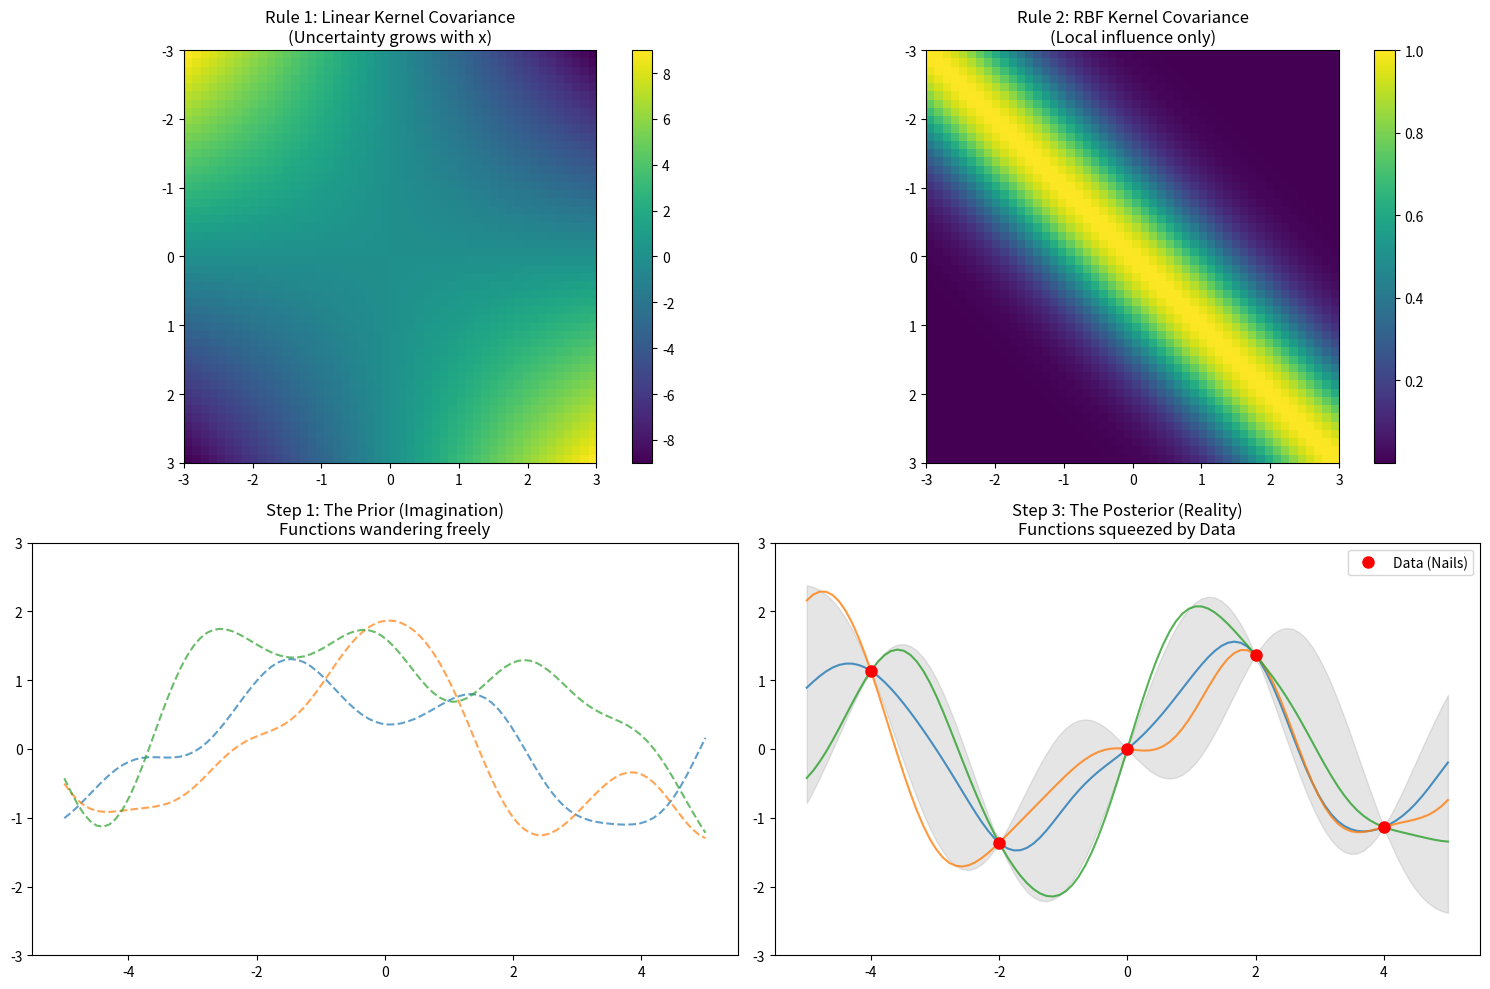

Python code for this plot:
"""
Intro_0.py: The Grand Unified Theory of Gaussian Processes
==============================================================================
PART 1: THEORETICAL FOUNDATIONS (Definitions & Philosophy)
==============================================================================

This section synthesizes the insights from our discussions regarding Covariance, 
Kernels, and the duality between Statistics and Function Spaces.


==============================================================================
[Final Summary: The Logical Flow of Gaussian Processes]
==============================================================================
1. The Problem: Prediction without a Function
  - We do not know the exact function f(x), but we need to predict it.
  - However, we CAN specify "conditions" or "characteristics" of the function 
    before seeing the data (Prior).

2. Defining "Shape" via Correlation
  - The best way to describe a function's character is its "Shape" (smoothness, wiggle).
  - The shape is determined by the relationship: "How does Output change when Input changes?"
  - If we can define: "Input Similarity (x) -> Output Similarity (y)",
    we effectively define the function's shape.
  - This relationship is mathematically quantified as "COVARIANCE".

3. The Mathematical Link: Covariance = Inner Product
  - Standard Covariance definition: E[ (f(x)-m)(f(x')-m) ] (Statistical Form).
  - If we expand this formula using the linear model assumption (f = w*phi),
    it transforms into a Vector Inner Product form:
    Cov(f(x), f(x')) = < phi(x), phi(x') >

4. The Discovery (Mercer's Theorem)
  - This leads to a surprising fact: "Any equation that can be expressed as 
    a Vector Inner Product can serve as a Covariance Function (Kernel)."
  - We don't need to manually design features (phi). As long as a formula (like RBF)
    satisfies the inner product condition, it is a valid Covariance.

5. Verification (Theoretical vs. Statistical)
  - If we define the Covariance as a specific Kernel (e.g., "This is RBF"),
    we are setting the "Law" of the world.
  - If we generate infinite data from this law and calculate the statistical 
    covariance (Sample Covariance) of that data, it will Mathematically Converge 
    to the Kernel value we defined.
==============================================================================


+ Additonal Info.

------------------------------------------------------------------------------
0. Fundamental, Unchanging Definition of Covariance
------------------------------------------------------------------------------

For any objects (random variables, function values, processes),
covariance is ALWAYS defined via expectation:

   Cov(A, B) = E[(A - μ_A)(B - μ_B)]

This definition is universal and never changes.
Then why we use upper equation in statiscis but use different equation in GP?

------------------------------------------------------------------------------
[Deep Dive: The Philosophy & Mathematics of Kernels]
------------------------------------------------------------------------------
Q1. If the definition of Covariance is the same as in statistics (E[(y-u)(y-u)]),
    why do we need Kernels like RBF? Can't we just use the standard formula?
A: The "Chicken and Egg" Problem.
  - Standard Statistics (Sample Covariance): Requires existing 'y' values to calculate.
    (e.g., "I have data y1 and y3, let's check their correlation.")
  - Gaussian Processes (Prediction): We don't know 'y' yet! We want to predict it.
    Using the standard formula is impossible because we lack the target values.
  - The Role of Kernel: It allows us to calculate Covariance using ONLY 'x' (location).
    It acts as a "Rule" (Assumption): "If x is close, y will be similar."

Q2. Is the RBF Kernel just an arbitrary definition, or is it mathematically 
    related to the original covariance formula? Can it be expanded back?
A: They are mathematically IDENTICAL (Mercer's Theorem).
  - The Kernel is essentially a "Compressed Zip File" of the original formula.
  - If you expand the RBF function (e.g., using Taylor Series), it reveals itself 
    as an infinite sum of basis functions (features) multiplied together:
    K(x, x') = sum( w_i * phi_i(x) * phi_i(x') )  <-- The original Covariance form!
  - We use the closed-form equation (np.exp) simply because calculating 
    an infinite sum directly is computationally impossible.


Q3. What is the difference between "Feature Covariance" and "Sample Covariance"?
  And does Mercer's Theorem say RBF equals Sample Covariance?
A: No. Mercer's Theorem links RBF to Feature Covariance, not Sample Covariance.
Feature covariance don't use 'y', but sample covariance is calculated using 'y'

  [Comparison]
  1. Feature Covariance (The Blueprint):
      - Formula: phi(x).T * Sigma_p * phi(x')  (or infinite sum of features)
      - Input: Uses theoretical features 'phi' and weights 'w'. No 'y' needed.
      - Meaning: "How the model IS DESIGNED to behave."

  2. Sample Covariance (The Measurement):
      - Formula: sum( (y - mean)... )
      - Input: Uses actual data 'y'.
      - Meaning: "How the data ACTUALLY behaves."

  3. Mercer's Theorem:
      - It proves: RBF Kernel(x, x') == Feature Covariance (Infinite sum).
      - It does NOT claim it equals Sample Covariance.
      - It allows us to compute the infinite feature sum using a simple closed-form
        equation (like np.exp) without knowing 'y'.

Q4. How is the Feature Covariance derived as "phi(x).T * Sigma_p * phi(x')"?
A: It is mathematically derived from two linear model assumptions.

  1. Assumption 1 (Linear Model): f(x) = phi(x).T * w
  2. Assumption 2 (Weight Prior): w ~ N(0, Sigma_p) -> E[w * w.T] = Sigma_p

  [Derivation Step-by-Step]
  Cov(f(x), f(x')) = E[ f(x) * f(x').T ]                 <-- Definition of Cov
                    = E[ (phi(x).T * w) * (phi(x').T * w).T ]
                    = E[ phi(x).T * w * w.T * phi(x') ]   <-- (AB).T = B.T * A.T
                    = phi(x).T * E[w * w.T] * phi(x')     <-- phi is constant, move out
                    = phi(x).T * Sigma_p * phi(x')        <-- Substitute Sigma_p

  * Conclusion: The variance of weights (Sigma_p) is "sandwiched" by features,
                creating the covariance of the function.

Q5. Definition of a Kernel (What is it?)
A Kernel k(x, x') is a function that computes the "similarity" between two inputs
in a high-dimensional feature space, without explicitly computing the features.

  - Mathematical Definition:
    k(x, x') = < phi(x), phi(x') >

  - Where:
    * phi(x): A mapping function that projects input 'x' into a feature space.
    * < , > : The Inner Product (Dot Product) operation in that space.

Q6. Why MUST it be an "Inner Product"? (The Geometric Reason)
Covariance fundamentally measures "Linear Association" or "Similarity".
In geometry and linear algebra, the standard tool to measure similarity 
(direction alignment) between two vectors is the Inner Product.

  - If two vectors point in the same direction:
    Inner Product is MAXimized -> High Covariance (Highly Correlated).
  - If two vectors are orthogonal (90 degrees):
    Inner Product is ZERO -> Zero Covariance (Uncorrelated).

* Conclusion: Since Covariance is a measure of similarity, any valid Covariance
  function must mathematically correspond to an Inner Product in some space.

Q7. Eligibility: What qualifies as a valid Kernel? (Mercer's Condition)
Not every random function can be a Kernel. To be a valid Covariance function,
it must satisfy the "Positive Semi-Definite (PSD)" condition.

  - Why PSD?
    1. Variance (k(x,x)) represents "uncertainty," so it can NEVER be negative.
    2. If a matrix is PSD, linear algebra guarantees that it can be decomposed
      into an inner product of some feature vectors (Mercer's Theorem).

  - Summary:
    Any function k(x, x') that results in a Positive Semi-Definite matrix
    is a valid Kernel, because it proves the existence of a feature map phi(x)
    such that k(x, x') = phi(x) . phi(x').
==============================================================================



==============================================================================
PART 2: THE LOGIC FLOW (From Assumption to Selection)
==============================================================================

This section reconstructs the workflow: How we move from an "infinite possibility space" 
to a "specific function" using Data and Kernels.

------------------------------------------------------------------------------
Step 1. The Setup: The Canvas & The Rule (Prior)
------------------------------------------------------------------------------
    * The Problem: We want to find f(x), but we don't know the formula.
    * The Assumption (Kernel): 
      We define the RBF Kernel. This is our "Law of Physics" (Smoothness).
    * The Prior State:
      We assume Mean = 0. We calculate Covariance on the canvas (X_test).
      We draw "Random Functions" that follow the rule but fit no data yet.

------------------------------------------------------------------------------
Step 2. The Conditioning: Injecting Reality (Data)
------------------------------------------------------------------------------
    * The actual data points (X_train, y_train) arrive.
    * We calculate matrices to bridge the ideal world and reality:
      1. K (Train-Train): Internal correlation of observed data.
      2. K_s (Train-Test): The "Bridge" / "Information Pipeline".
      3. K_ss (Test-Test): The Prior Uncertainty.
    * We compute K^-1 to "normalize" and de-correlate the training information.

------------------------------------------------------------------------------
Step 3. The Selection: Squeezing the Probability Balloon (Posterior)
------------------------------------------------------------------------------
    * We don't "choose" functions manually. The Math does the "Squeezing."
    
    1. Mean Update (The Shape): 
       mu_new = K_s.T * K^-1 * y
       -> The data pulls the mean function towards the observed points.
       
    2. Covariance Update (The Squeeze):
       Cov_new = K_ss - (Information_Gain)
       -> Near the data points, uncertainty drops to near zero.
       -> The probability distribution is "collapsed" at the constraints.
    
    * Result: Only functions that pass through the data points survive.

==============================================================================
"""

import numpy as np
import matplotlib.pyplot as plt

# ==============================================================================
# [Part 1] Visualizing the "Rules" (Kernels)
# ==============================================================================
def rbf_kernel(x1, x2, length_scale=1.0):
    sq_dist = np.sum(x1**2, 1).reshape(-1, 1) + np.sum(x2**2, 1) - 2 * np.dot(x1, x2.T)
    return np.exp(-0.5 * sq_dist / length_scale**2)

def linear_kernel(x1, x2):
    return np.dot(x1, x2.T)

# Canvas for Kernel Visualization
X_vis = np.linspace(-3, 3, 50).reshape(-1, 1)
K_lin = linear_kernel(X_vis, X_vis)
K_rbf = rbf_kernel(X_vis, X_vis)

# ==============================================================================
# [Part 2] Visualizing the "Process" (Prior -> Posterior)
# ==============================================================================
# 1. Setup Canvas (Test Points)
X_test = np.linspace(-5, 5, 100).reshape(-1, 1)

# 2. Step 1: The Prior (Before Data)
K_prior = rbf_kernel(X_test, X_test) + 1e-8 * np.eye(len(X_test))
mu_prior = np.zeros(len(X_test))
samples_prior = np.random.multivariate_normal(mu_prior, K_prior, 3)

# 3. Step 2: Conditioning (Data Injection)
X_train = np.array([-4, -2, 0, 2, 4]).reshape(-1, 1)
y_train = np.sin(X_train).flatten() * 1.5  # Artificial data

K_train = rbf_kernel(X_train, X_train) + 1e-8 * np.eye(len(X_train))
K_s = rbf_kernel(X_train, X_test)
K_inv = np.linalg.inv(K_train)

# 4. Step 3: The Posterior (Squeezing)
# Mean: "Weighted sum of influence"
mu_post = K_s.T.dot(K_inv).dot(y_train)
# Covariance: "Prior - Info Gain"
Cov_post = K_prior - K_s.T.dot(K_inv).dot(K_s)
samples_post = np.random.multivariate_normal(mu_post, Cov_post, 3)

# ==============================================================================
# [Plotting] The Grand View
# ==============================================================================
plt.figure(figsize=(15, 10))

# Top Row: The Rules (Kernels)
plt.subplot(2, 2, 1)
plt.imshow(K_lin, extent=[-3, 3, 3, -3], cmap='viridis')
plt.title("Rule 1: Linear Kernel Covariance\n(Uncertainty grows with x)")
plt.colorbar()

plt.subplot(2, 2, 2)
plt.imshow(K_rbf, extent=[-3, 3, 3, -3], cmap='viridis')
plt.title("Rule 2: RBF Kernel Covariance\n(Local influence only)")
plt.colorbar()

# Bottom Row: The Process (Inference)
plt.subplot(2, 2, 3)
for sample in samples_prior:
    plt.plot(X_test, sample, '--', alpha=0.7)
plt.title("Step 1: The Prior (Imagination)\nFunctions wandering freely")
plt.ylim(-3, 3)

plt.subplot(2, 2, 4)
std_dev = np.sqrt(np.diag(Cov_post))
plt.fill_between(X_test.flatten(), mu_post - 2*std_dev, mu_post + 2*std_dev, color='gray', alpha=0.2)
for sample in samples_post:
    plt.plot(X_test, sample, '-', alpha=0.8)
plt.plot(X_train, y_train, 'ro', markersize=8, label='Data (Nails)')
plt.title("Step 3: The Posterior (Reality)\nFunctions squeezed by Data")
plt.ylim(-3, 3)
plt.legend()

plt.tight_layout()
plt.show()

print("Intro_0.py created successfully.")
print("It includes Part 1 (Theory Bible) and Part 2 (Logic Flow) in the docstring.")
